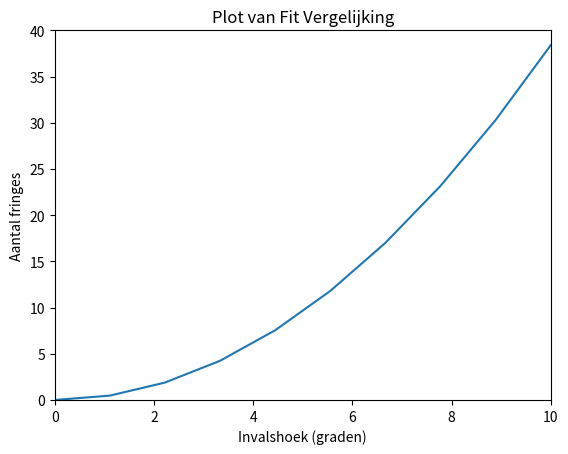

Reproduce this figure in Python.
import numpy as np
import matplotlib.pyplot as plt

# Definieer de functie op basis van de gegeven formule
def fit_vergelijking(n_glas, d, i, r, lapda):
    term1 = (2 * d) / lapda
    term2 = n_glas / np.cos(r)
    term3 = np.tan(i) * np.sin(i)
    term4 = np.tan(r) * np.sin(i)
    term5 = (n_glas - 1)
    term6 = 1 / np.cos(i)
    
    print(np.max(term1 * (term2 + term3 - term4 - term5 - term6)))
    
    return term1 * (term2 + term3 - term4 - term5 - term6)

# Constanten
n_glas = 1.5
n_lucht = 1.00029
d = 2e-3
lapda = 532e-9
i = np.radians(np.linspace(0, 10, 10))
r = np.arcsin(((n_lucht * np.sin(i)) / n_glas))

# Bereken het aantal fringes op basis van de functie
aantal_fringes = fit_vergelijking(n_glas, d, i, r, lapda) 

# Plot de resultaten
plt.plot(np.degrees(i), aantal_fringes)
plt.xlabel('Invalshoek (graden)')
plt.ylabel('Aantal fringes')
plt.title('Plot van Fit Vergelijking')
plt.ylim(0, 40)
plt.xlim(0, 10)
plt.show()
